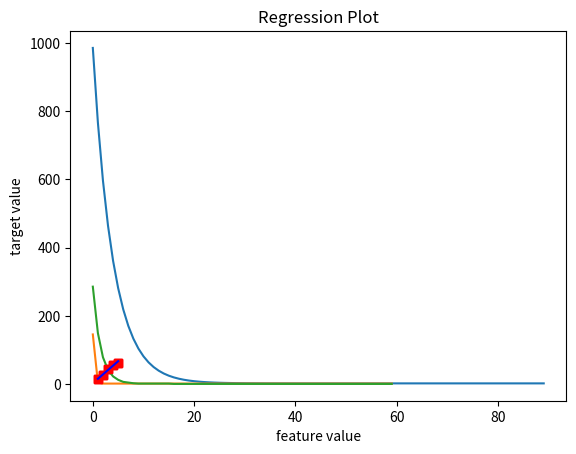

Python code for this plot:
import numpy as np
import matplotlib.pyplot as plt
def batch_gradient_descent(X,Y,learning_rate,iterations):
    
    W = np.array([0.0 , 0.0])
    T = np.array([0.0 , 0.0])
    J = np.array([0.0] * iterations)
    
    # Gradient Descent Algorithm
    
    for i in range(iterations):
        H = np.array(W[0] + W[1]*X)
        T[0] = W[0] - learning_rate * ((1/len(X))*np.sum(np.subtract(H,Y)))
        T[1] = W[1] - learning_rate * ((1/len(X))*np.sum(np.multiply(np.subtract(H,Y),X)))
        W = T
        J[i] = (1/(2*len(X)))*np.sum(np.square(H - Y))
    
    # Plotting Learning Curves
    
    print('                  ================== Learning Curve ==================')
    plt.plot(J)
    plt.title("Learning Curve")
    plt.xlabel("No. of iterations")
    plt.ylabel("Cost Function")
    plt.show()
    
    # Plotting Regression line
    
    print('                 ================== Regression Plot ==================')
    Y_pred = np.add(X*W[1] , W[0])
    plt.plot(X,Y,'rs')
    plt.plot(X,Y_pred,'b')
    plt.title("Regression Plot")
    plt.xlabel("feature value")
    plt.ylabel("target value")
    plt.show()
    return W
def stochastic_gradient_descent(X,Y,learning_rate,iterations):
    
    W = np.array([0.0 , 0.0])
    T = np.array([0.0 , 0.0])
    J = np.array([0] * iterations)
    
    # Stochastic Gradient Descent Algorithm
    
    for j in range(iterations):
        for i in range(len(X)):
            H = np.array(W[0] + W[1]*X)
            T[0] = W[0] - learning_rate * (H[i] - Y[i])
            T[1] = W[1] - learning_rate * (H[i] - Y[i]) * X[i]
            W = T
        J[j] = (1/(2*len(X)))*np.sum(np.square(H - Y))
    
    # Plotting Learning Curves
    
    print('                  ================== Learning Curve ==================')
    plt.plot(J)
    plt.title("Learning Curve")
    plt.xlabel("No. of iterations")
    plt.ylabel("Cost Function")
    plt.show()
    
    # Plotting Regression line
    
    print('                 ================== Regression Plot ==================')
    Y_pred = np.add(X*W[1] , W[0])
    plt.plot(X,Y,'rs')
    plt.plot(X,Y_pred,'b')
    plt.title("Regression Plot")
    plt.xlabel("feature value")
    plt.ylabel("target value")
    plt.show()
    return W
def mini_batch_gradient_descent(X,Y,learning_rate,iterations,batch_size):
    
    W = np.array([0.0 , 0.0])
    T = np.array([0.0 , 0.0])
    J = np.array([0] * iterations)
    
    # Mini-Batch Gradient Descent Algorithm
    
    for j in range(int(len(X)/batch_size)):
        X_ = X[j*batch_size:j*batch_size + batch_size]
        Y_ = Y[j*batch_size:j*batch_size + batch_size]
        for i in range(iterations):
            H = np.array(W[0] + W[1]*X_)
            T[0] = W[0] - learning_rate * ((1/len(X_))*np.sum(np.subtract(H,Y_)))
            T[1] = W[1] - learning_rate * ((1/len(X_))*np.sum(np.multiply(np.subtract(H,Y_),X_)))
            W = T
            J[i] = (1/(2*len(X)))*np.sum(np.square(H - Y_))
    
    # Plotting Learning Curves
    
    print('                  ================== Learning Curve ==================')
    plt.plot(J)
    plt.title("Learning Curve")
    plt.xlabel("No. of iterations")
    plt.ylabel("Cost Function")
    plt.show()
    
    # Plotting Regression line
    
    print('                 ================== Regression Plot ==================')
    Y_pred = np.add(X*W[1] , W[0])
    plt.plot(X,Y,'rs')
    plt.plot(X,Y_pred,'b')
    plt.title("Regression Plot")
    plt.xlabel("feature value")
    plt.ylabel("target value")
    plt.show()
    return W
X = np.array([1,2,3,4,5])
Y = np.array([14,27,44,55,63])
batch_gradient_descent(X,Y,0.01,90)
stochastic_gradient_descent(X,Y,0.023,60)
mini_batch_gradient_descent(X,Y,0.05,60,3)